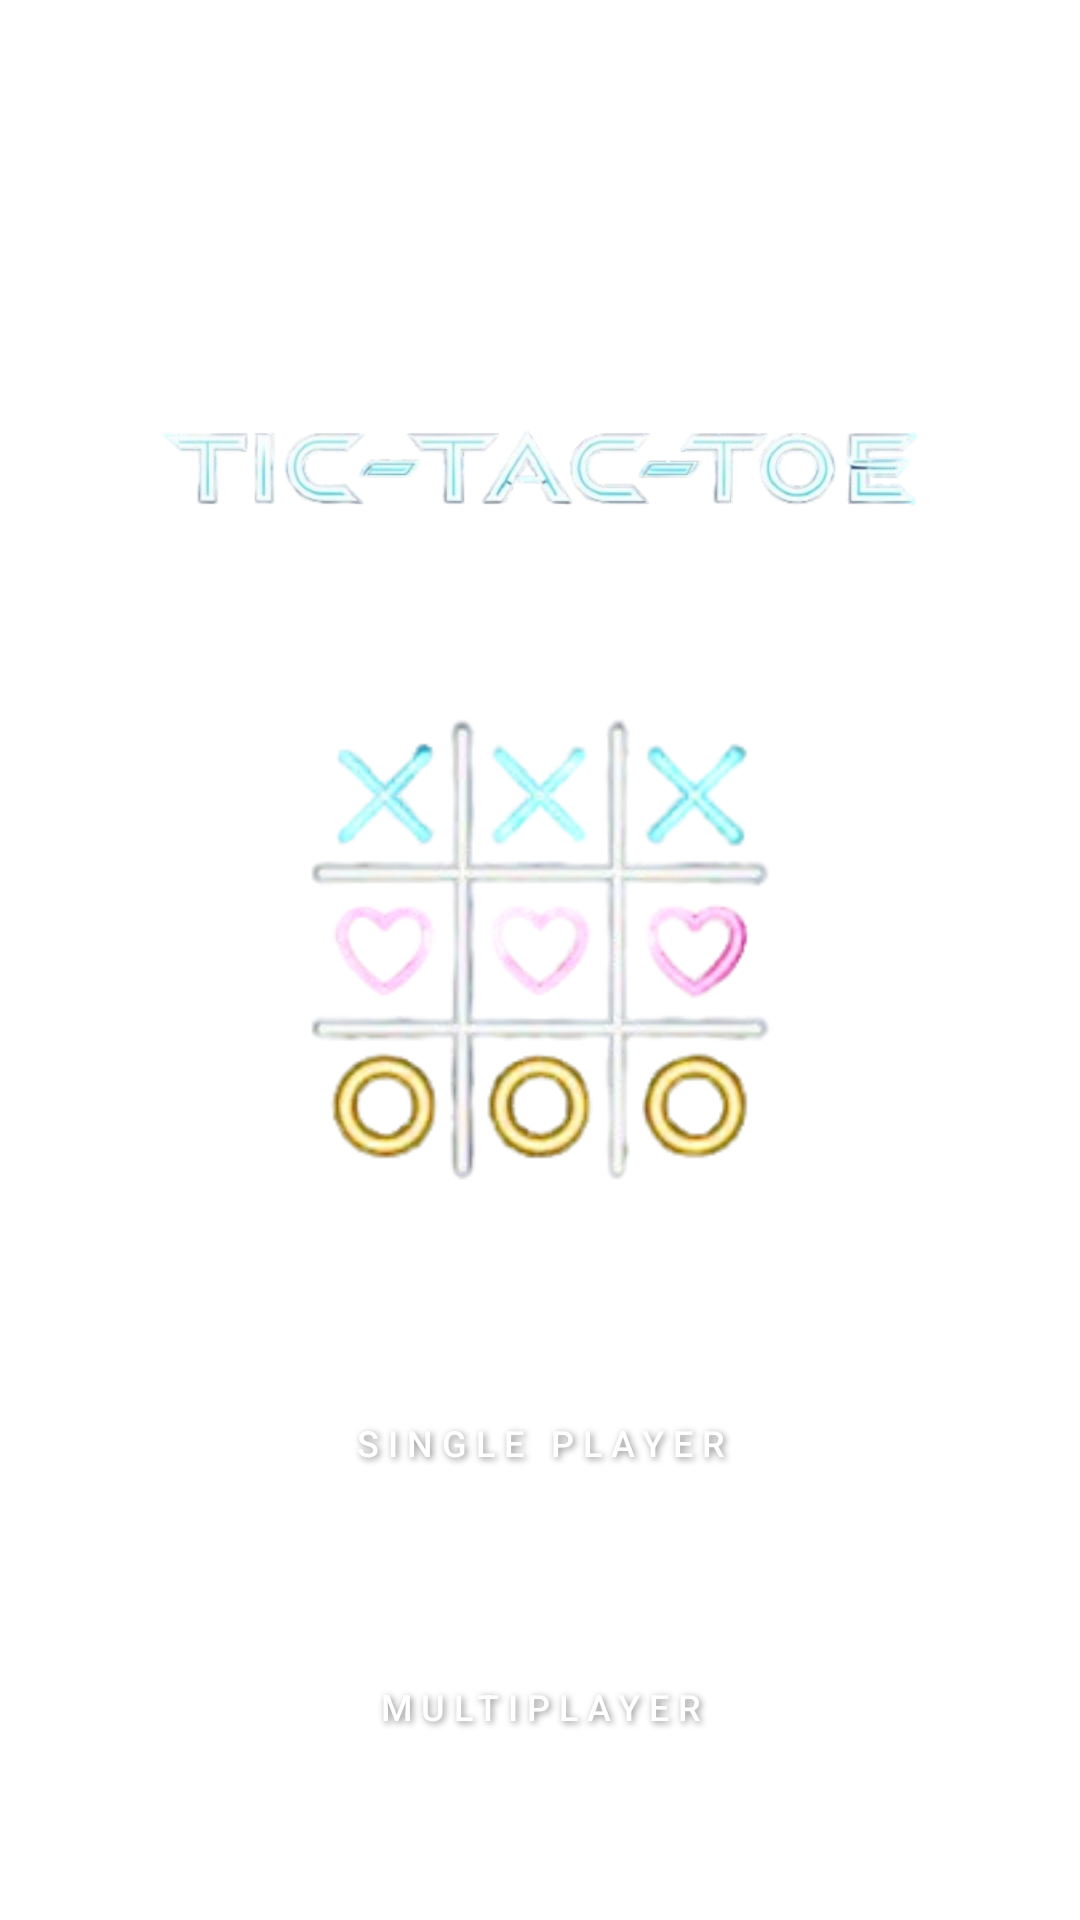

The Android layout XML behind this screen, and the referenced resources:
<!-- AndroidManifest.xml: application theme Theme.Tres_En_Raya -->
<!-- res/layout/activity_menu.xml -->
<?xml version="1.0" encoding="utf-8"?>
<LinearLayout xmlns:android="http://schemas.android.com/apk/res/android"
    xmlns:app="http://schemas.android.com/apk/res-auto"
    xmlns:tools="http://schemas.android.com/tools"
    android:id="@+id/main"
    android:layout_width="match_parent"
    android:layout_height="match_parent"
    android:orientation="vertical"
    android:background="@drawable/fondo4"
    android:gravity="center"
    tools:context=".ui.AddPlayers">

    <ImageView
        android:layout_width="match_parent"
        android:layout_height="200dp"
        android:src="@drawable/titulo2"
        android:layout_marginEnd="20dp"
        android:layout_marginStart="20dp"
        android:layout_marginTop="10dp"
       />


    <ImageView
        android:layout_width="200dp"
        android:layout_height="200dp"
        android:layout_marginStart="20dp"
        android:layout_marginTop="-40dp"
        android:layout_marginEnd="20dp"
        android:src="@drawable/logo1" />

    <androidx.appcompat.widget.AppCompatButton
        android:id="@+id/singleBtm"
        android:layout_width="match_parent"
        android:layout_height="wrap_content"
        android:layout_marginEnd="20dp"
        android:layout_marginStart="20dp"
        android:layout_marginTop="40dp"
        android:text="SINGLE PLAYER"
        style="@style/FuturisticThinTextStyle2"
        android:textSize="12dp"
        android:background="@drawable/round_back_blue1000"

        />
    <androidx.appcompat.widget.AppCompatButton
        android:id="@+id/multiBtm"
        android:layout_width="match_parent"
        android:layout_height="wrap_content"
        android:layout_marginEnd="20dp"
        android:layout_marginStart="20dp"
        android:layout_marginTop="40dp"
        android:text="MULTIPLAYER"
        style="@style/FuturisticThinTextStyle2"
        android:textSize="12dp"
        android:background="@drawable/round_back_blue1000"

        />
</LinearLayout>
<!-- resources referenced by this layout -->
<resources>
  <!-- drawable logo1: png bitmap (drawable, 48490 bytes) -->
  <!-- drawable titulo2: png bitmap (drawable, 51077 bytes) -->
  <style name="FuturisticThinTextStyle2">
          <item name="android:fontFamily">sans-serif-medium</item> 
          <item name="android:textSize">36sp</item> 
          <item name="android:textColor">#FFFFFF</item> 
          <item name="android:letterSpacing">0.25</item> 
          <item name="android:shadowColor">#888888</item> 
          <item name="android:shadowDx">2</item> 
          <item name="android:shadowDy">2</item> 
          <item name="android:shadowRadius">6</item> 
          <item name="android:lineSpacingExtra">4sp</item> 
          <item name="android:background">#00FFFF</item> 
  
      </style>
  <style name="Theme.Tres_En_Raya" parent="Theme.MaterialComponents.DayNight.NoActionBar">
          
          <item name="colorPrimary">@color/purple_500</item>
          <item name="colorPrimaryVariant">@color/purple_700</item>
          <item name="colorOnPrimary">@color/white</item>
          
          <item name="colorSecondary">@color/teal_200</item>
          <item name="colorSecondaryVariant">@color/teal_700</item>
          <item name="colorOnSecondary">@color/black</item>
          
          <item name="android:statusBarColor">?attr/colorPrimaryVariant</item>
          
      </style>
  <color name="purple_500">#FF6200EE</color>
  <color name="purple_700">#FF3700B3</color>
  <color name="white">#FFFFFFFF</color>
  <color name="teal_200">#FF03DAC5</color>
  <color name="teal_700">#FF018786</color>
  <color name="black">#FF000000</color>
</resources>
